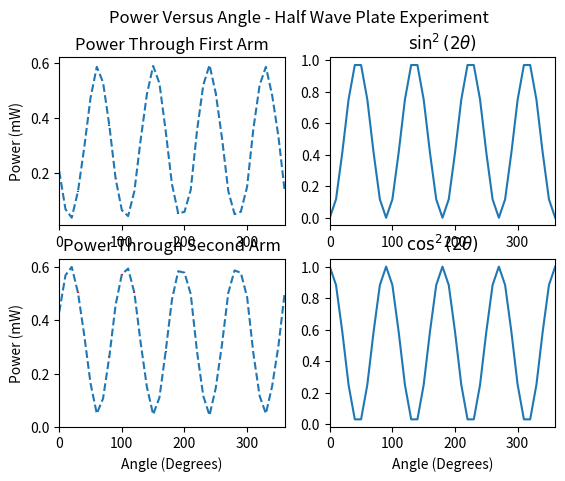

The script that saved this image:
import matplotlib.pyplot as plt
import numpy as np

def f1(t):
    return pow(np.sin(2*t),2)

def f2(t):
    return pow(np.cos(2*t),2)

myrange = np.arange(0,370,10)
values1 = float(3.334/10000)*np.array([619,204,110,400,880,1420,1760,1590,1120,540,193,128,400,960,1460,1770,
          1580,1060,478,158,174,415,1060,1560,1780,1470,977,401,149,176,448,1080,1560,1760,1450,1000,404])
values2 = float(3.334/10000)*1910*np.ones(values1.shape) - values1
yerr = float(3.334/10000)*np.array([2,2,0,5,0,1,0,0,5,2,3,0,3,0,0,0,0,2,2,2,5,0,0,0,0,2,1,3,1,3,0,1,1,1,0,1,3])

plt.figure(1)
plt.suptitle('Power Versus Angle - Half Wave Plate Experiment')
plt.subplot(221)
plt.title('Power Through First Arm')
plt.ylabel('Power (mW)')
plt.errorbar(myrange, values1, yerr=yerr, ecolor = 'r', linestyle= '--')
plt.xlim((0,360))
plt.subplot(222)
plt.plot(myrange,f1(np.radians(myrange)))
plt.title(r'$\sin^{2}(2\theta)$')
plt.xlim((0,360))
plt.subplot(223)
plt.errorbar(myrange, values2, yerr=yerr, ecolor = 'r', linestyle= '--')
plt.title('Power Through Second Arm')
plt.ylabel('Power (mW)')
plt.xlabel('Angle (Degrees)')
plt.xlim((0,360))
plt.ylim((0,0.63))
plt.subplot(224)
plt.plot(myrange,f2(np.radians(myrange)))
plt.title(r'$\cos^{2}(2\theta)$')
plt.xlabel('Angle (Degrees)')
plt.xlim((0,360))
plt.show()
